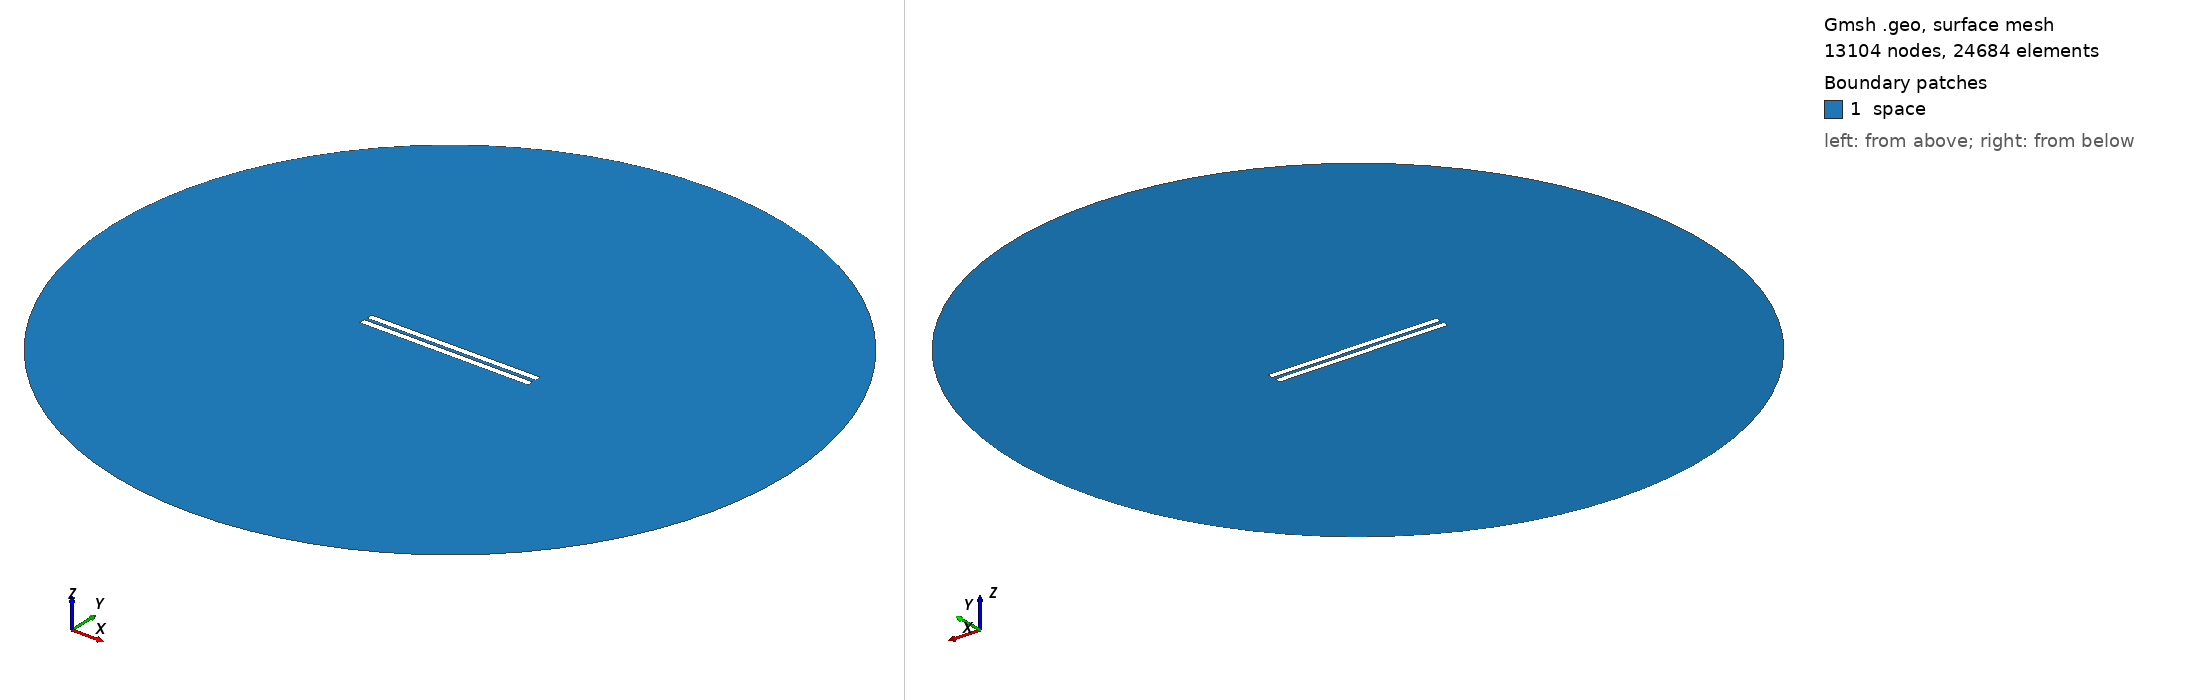

Gmsh geometry script, surface-meshed: 13104 nodes, 24684 surface elements. Boundary patches (legend numbers): 1 space. Left view from above one corner, right view from below the opposite corner. Legend entries are the model's physical surfaces. The drawing asked Gmsh for element sizes between 1% and 20% of the model's largest extent; the script's own settings can give other sizes.

=== 155.geo (drawn) ===
// Set the geometry kernel
SetFactory("OpenCASCADE");

//---------------------------------------
// Rectangles
//---------------------------------------

// Rectangle 1 (top)
Point(1) = {-49.84444444444444, 1.0277777777777777, 0, 1.0};
Point(2) = {49.84444444444444, 1.0277777777777777, 0, 1.0};
Point(3) = {49.84444444444444, 4.716666666666667, 0, 1.0};
Point(4) = {-49.84444444444444, 4.716666666666667, 0, 1.0};

Line(1) = {1, 2};
Line(2) = {2, 3};
Line(3) = {3, 4};
Line(4) = {4, 1};

Line Loop(1) = {1, 2, 3, 4};
Plane Surface(1) = {1};

Rotate { {0, 0, 1}, {0,  1.0277777777777777,  0}, 0.002 } {
  Surface{1};
}

// Rectangle 2 (bottom)
Point(5) = {-49.84444444444444, -1.0277777777777777, 0, 1.0};
Point(6) = {49.84444444444444, -1.0277777777777777, 0, 1.0};
Point(7) = {49.84444444444444, -4.716666666666667, 0, 1.0};
Point(8) = {-49.84444444444444, -4.716666666666667, 0, 1.0};

Line(5) = {5, 6};
Line(6) = {6, 7};
Line(7) = {7, 8};
Line(8) = {8, 5};

Line Loop(2) = {5, 6, 7, 8};
Plane Surface(2) = {2}; 


//---------------------------------------
// Circle
//---------------------------------------

// Define points
Point(9) = {0, 0, 0};        // Center
Point(10) = {200, 0, 0};     // Start point
Point(11) = {0, 200, 0};     // 90 degrees
Point(12) = {-200, 0, 0};    // 180 degrees
Point(13) = {0, -200, 0};    // 270 degrees

// Define circle arcs (each needs start, center, end)
Circle(9) = {10, 9, 11};
Circle(10) = {11, 9, 12};
Circle(11) = {12, 9, 13};
Circle(12) = {13, 9, 10};

// Define curve loop and surface if needed
Curve Loop(3) = {9, 10, 11, 12};
Surface(3) = {3};

// Subtract Rectangles from Circle
BooleanDifference{ Surface{3}; Delete; }{ Surface{1}; Surface{2}; Delete; }

//---------------------------------------
// Transfinite Lines and Surface
//---------------------------------------
r = 7;
Transfinite Line {1, 3} = 50*r Using Progression 1;
Transfinite Line {2, 4} = 2*r Using Progression 1;
Transfinite Line {5, 7} = 50*r Using Progression 1;
Transfinite Line {6, 8} = 2*r Using Progression 1;
Transfinite Line {9, 10, 11, 12} = 20 Using Progression 1;

//---------------------------------------
// Define Physical Groups
//---------------------------------------                

//--- Physical Curves
// Physical groups for boundaries
Physical Line("force_segment", 10) = {1};
Physical Line("upper_plate", 11) = {2, 3, 4};
Physical Line("lower_plate", 12) = {5, 6, 7, 8};
Physical Line("boundary", 20) = {9, 10, 11, 12};

//--- Physical Surfaces
Physical Surface("space", 30) = {3};

//---------------------------------------
// 6. Generate the Mesh
//---------------------------------------
Mesh 2;  // 2D mesh generation
